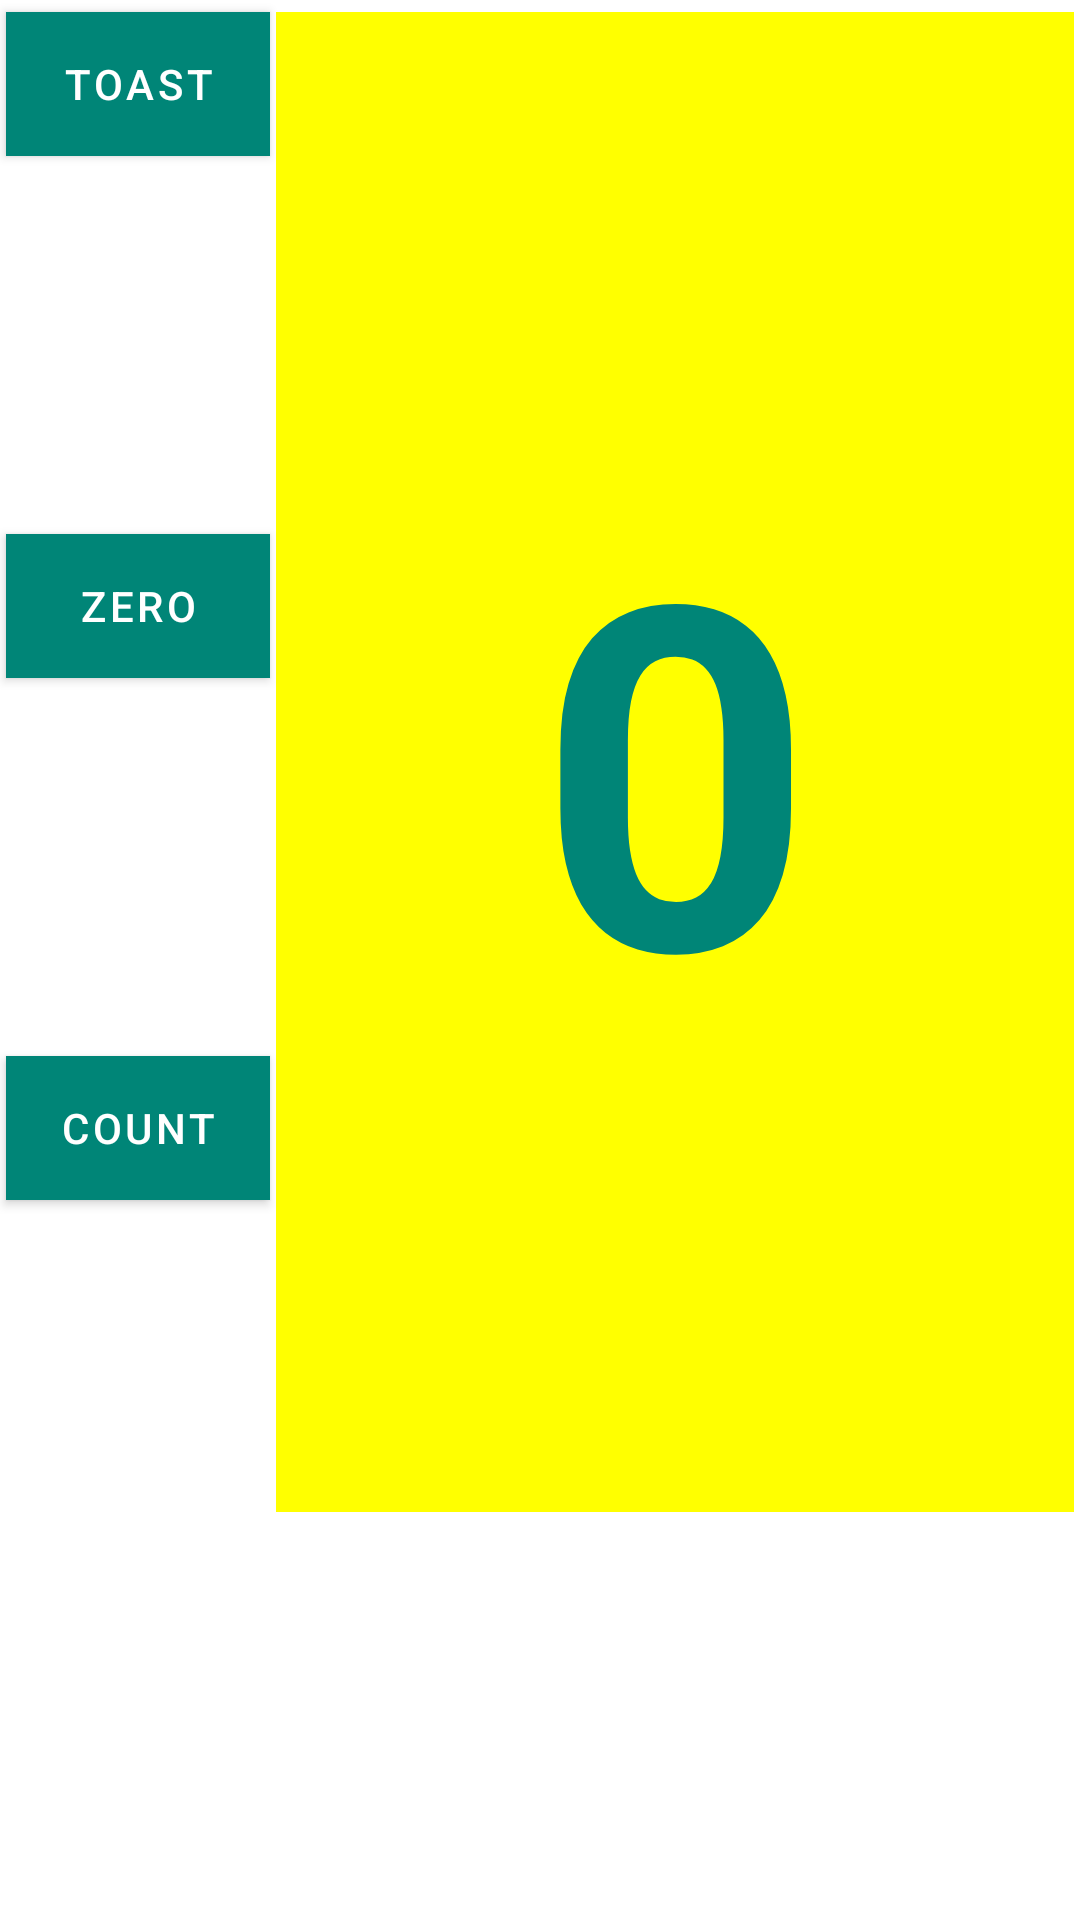

Write the Android layout XML for this screen, with the resource values it uses.
<!-- AndroidManifest.xml: application theme AppTheme.NoActionBar -->
<!-- res/layout/fragment_first_app_home_work.xml -->
<?xml version="1.0" encoding="utf-8"?>
<androidx.constraintlayout.widget.ConstraintLayout xmlns:android="http://schemas.android.com/apk/res/android"
    xmlns:app="http://schemas.android.com/apk/res-auto"
    xmlns:tools="http://schemas.android.com/tools"
    android:layout_width="match_parent"
    android:layout_height="match_parent"
    tools:context=".basic_01_02_firstApp.FirstAppHomeWorkActivity">

    <Button
        android:id="@+id/showToastButton"
        android:layout_width="wrap_content"
        android:layout_height="wrap_content"
        android:layout_marginStart="2dp"
        android:layout_marginTop="4dp"
        android:background="@color/colorPrimary"
        android:text="@string/button_label_toast"
        app:layout_constraintStart_toStartOf="parent"
        app:layout_constraintTop_toTopOf="parent" />

    <Button
        android:id="@+id/zeroButton"
        android:layout_width="wrap_content"
        android:layout_height="wrap_content"
        android:background="@android:color/darker_gray"
        android:text="@string/button_label_zero"
        app:layout_constraintBottom_toTopOf="@+id/countButton"
        app:layout_constraintStart_toStartOf="@+id/showToastButton"
        app:layout_constraintTop_toBottomOf="@+id/showToastButton" />

    <Button
        android:id="@+id/countButton"
        android:layout_width="wrap_content"
        android:layout_height="wrap_content"
        android:layout_marginTop="300dp"
        android:background="@color/colorPrimary"
        android:text="@string/button_label_count"
        app:layout_constraintStart_toStartOf="@+id/showToastButton"
        app:layout_constraintTop_toBottomOf="@+id/showToastButton" />

    <TextView
        android:id="@+id/countTextView"
        android:layout_width="0dp"
        android:layout_height="500dp"
        android:layout_marginStart="2dp"
        android:layout_marginEnd="2dp"
        android:background="#ffff00"
        android:gravity="center"
        android:text="@string/count_initial_value"
        android:textAppearance="@style/TextAppearance.AppCompat.Display2"
        android:textColor="@color/colorPrimary"
        android:textSize="160sp"
        android:textStyle="bold"
        app:layout_constraintEnd_toEndOf="parent"
        app:layout_constraintHorizontal_bias="0.0"
        app:layout_constraintStart_toEndOf="@+id/showToastButton"
        app:layout_constraintTop_toTopOf="@+id/showToastButton" />

</androidx.constraintlayout.widget.ConstraintLayout>
<!-- resources referenced by this layout -->
<resources>
  <color name="colorPrimary">#008577</color>
  <string name="button_label_count">Count</string>
  <string name="button_label_toast">Toast</string>
  <string name="button_label_zero">ZERO</string>
  <string name="count_initial_value">0</string>
  <style name="AppTheme.NoActionBar">
          <item name="windowActionBar">false</item>
          <item name="windowNoTitle">true</item>
          <item name="android:windowActivityTransitions">true</item>
      </style>
</resources>
